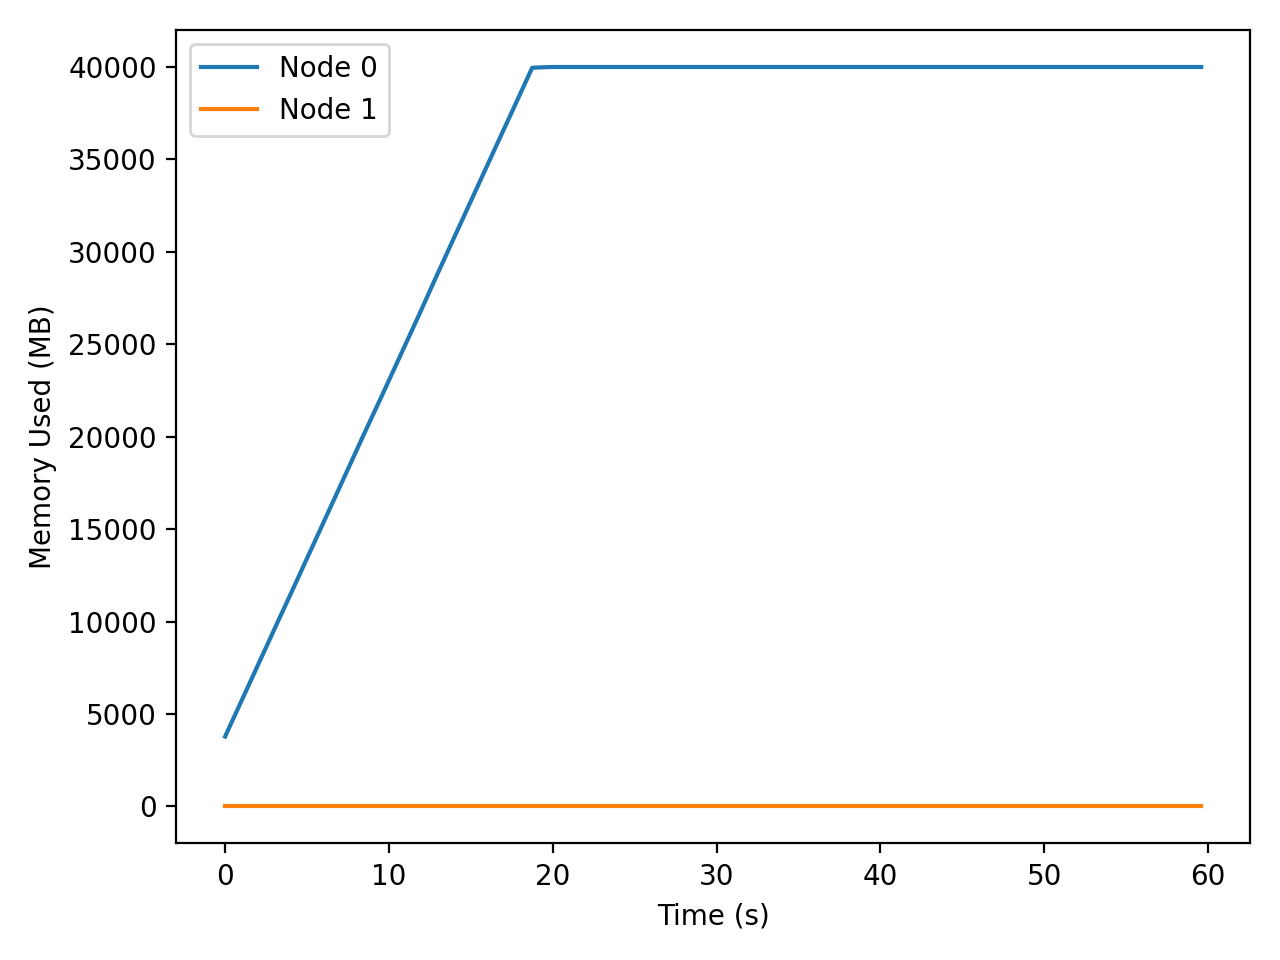

The table this chart was drawn from, first rows:
t_seconds, iso_time, node, private_mb
0.000, 2025-12-15T02:03:46, 0, 3784
0.000, 2025-12-15T02:03:46, 1, 1.63
1.022, 2025-12-15T02:03:47, 0, 5757
1.022, 2025-12-15T02:03:47, 1, 1.63
2.056, 2025-12-15T02:03:48, 0, 7751
2.056, 2025-12-15T02:03:48, 1, 1.63
3.100, 2025-12-15T02:03:49, 0, 9765
3.100, 2025-12-15T02:03:49, 1, 1.63
4.155, 2025-12-15T02:03:50, 0, 11790
4.155, 2025-12-15T02:03:50, 1, 1.63
5.217, 2025-12-15T02:03:51, 0, 13839
5.217, 2025-12-15T02:03:51, 1, 1.63
6.292, 2025-12-15T02:03:52, 0, 15914
6.292, 2025-12-15T02:03:52, 1, 1.63
7.377, 2025-12-15T02:03:53, 0, 18011
7.377, 2025-12-15T02:03:53, 1, 1.63
8.473, 2025-12-15T02:03:54, 0, 20131
8.473, 2025-12-15T02:03:54, 1, 1.63
9.579, 2025-12-15T02:03:55, 0, 22232
9.579, 2025-12-15T02:03:55, 1, 1.63
10.68, 2025-12-15T02:03:57, 0, 24354
10.68, 2025-12-15T02:03:57, 1, 1.63
11.79, 2025-12-15T02:03:58, 0, 26489
11.79, 2025-12-15T02:03:58, 1, 1.63
12.9, 2025-12-15T02:03:59, 0, 28681
12.9, 2025-12-15T02:03:59, 1, 1.63
14.05, 2025-12-15T02:04:00, 0, 30900
14.05, 2025-12-15T02:04:00, 1, 1.63
15.21, 2025-12-15T02:04:01, 0, 33140
15.21, 2025-12-15T02:04:01, 1, 1.63
16.38, 2025-12-15T02:04:02, 0, 35400
16.38, 2025-12-15T02:04:02, 1, 1.63
17.56, 2025-12-15T02:04:04, 0, 37671
17.56, 2025-12-15T02:04:04, 1, 1.63
18.75, 2025-12-15T02:04:05, 0, 39958
18.75, 2025-12-15T02:04:05, 1, 1.63
19.95, 2025-12-15T02:04:06, 0, 40000
19.95, 2025-12-15T02:04:06, 1, 1.63
21.15, 2025-12-15T02:04:07, 0, 40000
21.15, 2025-12-15T02:04:07, 1, 1.63
22.35, 2025-12-15T02:04:08, 0, 40000
22.35, 2025-12-15T02:04:08, 1, 1.63
23.56, 2025-12-15T02:04:10, 0, 40000
23.56, 2025-12-15T02:04:10, 1, 1.63
24.77, 2025-12-15T02:04:11, 0, 40000
24.77, 2025-12-15T02:04:11, 1, 1.63
25.96, 2025-12-15T02:04:12, 0, 40000
25.96, 2025-12-15T02:04:12, 1, 1.63
27.17, 2025-12-15T02:04:13, 0, 40000
27.17, 2025-12-15T02:04:13, 1, 1.63
28.38, 2025-12-15T02:04:14, 0, 40000
28.38, 2025-12-15T02:04:14, 1, 1.63
29.59, 2025-12-15T02:04:16, 0, 40000
29.59, 2025-12-15T02:04:16, 1, 1.63
30.77, 2025-12-15T02:04:17, 0, 40000
30.77, 2025-12-15T02:04:17, 1, 1.63
31.97, 2025-12-15T02:04:18, 0, 40000
31.97, 2025-12-15T02:04:18, 1, 1.63
33.18, 2025-12-15T02:04:19, 0, 40000
33.18, 2025-12-15T02:04:19, 1, 1.63
... 44 more rows
